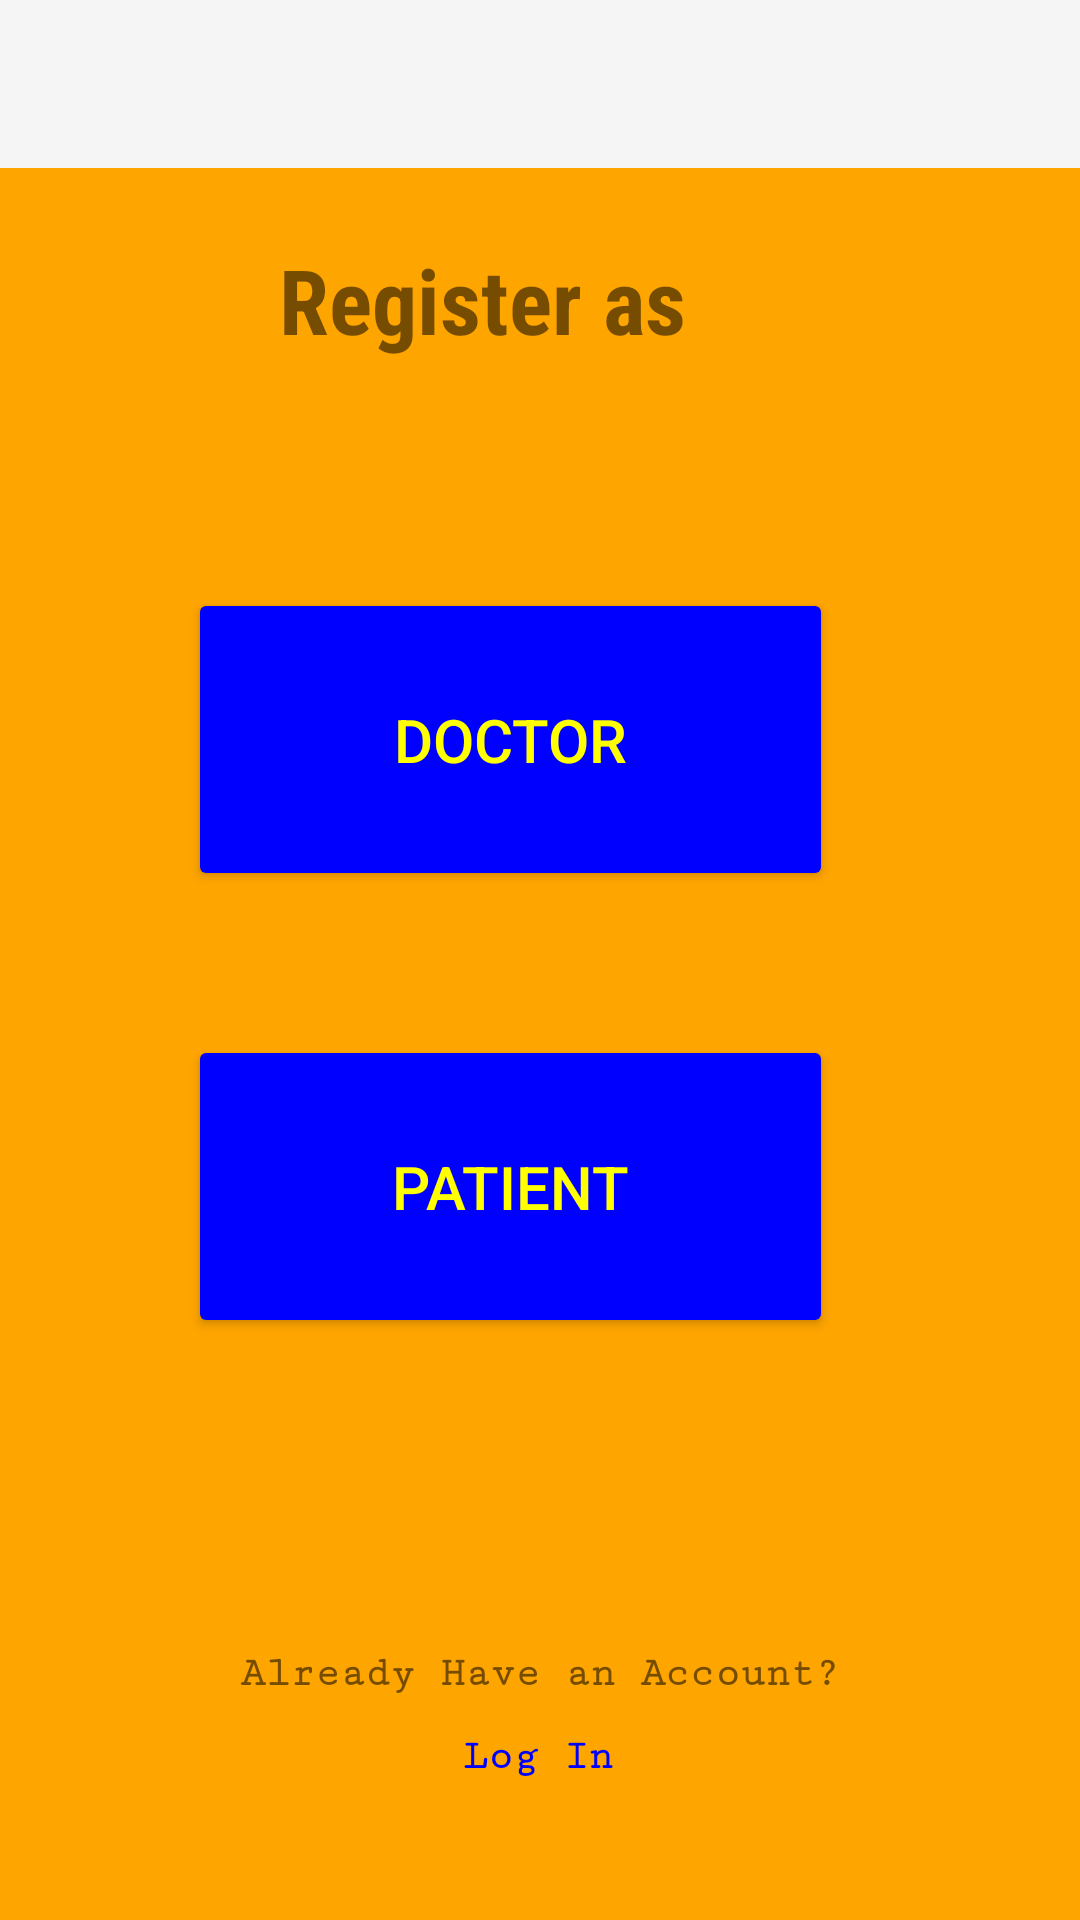

Layout XML and referenced resources for this Android screen:
<!-- AndroidManifest.xml: application theme Theme.AppCompat.Light.NoActionBar -->
<!-- res/layout/activity_main.xml -->
<?xml version="1.0" encoding="utf-8"?>
<androidx.constraintlayout.widget.ConstraintLayout xmlns:android="http://schemas.android.com/apk/res/android"
    xmlns:app="http://schemas.android.com/apk/res-auto"
    xmlns:tools="http://schemas.android.com/tools"
    android:layout_width="match_parent"
    android:layout_height="match_parent"
    android:background="@color/orange"
    tools:context=".MainActivity"
    >
    <com.google.android.material.appbar.AppBarLayout
        android:id="@+id/appBarMainAcitivty"
        android:layout_width="0dp"
        android:layout_height="wrap_content"
        app:layout_constraintEnd_toEndOf="parent"
        app:layout_constraintStart_toStartOf="parent"
        app:layout_constraintTop_toTopOf="parent">

    <androidx.appcompat.widget.Toolbar
        android:id="@+id/toolbarMainAcitivity"
        android:layout_width="match_parent"
        android:layout_height="wrap_content"

        app:titleMarginStart="40dp"

        app:logo="@drawable/ic_menu_24"

        android:background="?attr/colorPrimary"
        android:minHeight="?attr/actionBarSize"
        android:theme="?attr/actionBarTheme"
        tools:layout_editor_absoluteX="0dp"
        tools:layout_editor_absoluteY="0dp" >
        <TextView
            android:id="@+id/toolbarTVMainActivity"
            android:layout_width="wrap_content"
            android:layout_height="wrap_content"
            android:layout_gravity="center"/>
    </androidx.appcompat.widget.Toolbar>
    </com.google.android.material.appbar.AppBarLayout>

    <TextView
        android:id="@+id/tvRegister"
        android:layout_width="wrap_content"
        android:layout_height="wrap_content"
        android:fontFamily="sans-serif-condensed"
        android:text="Register as"
        android:textSize="30dp"
        android:textStyle="bold"
        app:layout_constraintBottom_toBottomOf="parent"
        app:layout_constraintHorizontal_bias="0.414"
        app:layout_constraintLeft_toLeftOf="parent"
        app:layout_constraintRight_toRightOf="parent"
        app:layout_constraintTop_toTopOf="parent"
        app:layout_constraintVertical_bias="0.133" />

    <Button
        android:id="@+id/buttonRegisterDoctor"
        android:layout_width="215dp"
        android:layout_height="101dp"
        android:layout_marginTop="76dp"
        android:paddingLeft="40dp"
        android:paddingTop="10dp"
        android:paddingRight="40dp"
        android:paddingBottom="10dp"
        android:text="@string/doctor"
        android:textSize="20dp"
        android:backgroundTint="@color/blue"
        android:textColor="@color/yellow"
        app:layout_constraintEnd_toEndOf="parent"
        app:layout_constraintHorizontal_bias="0.432"
        app:layout_constraintStart_toStartOf="parent"
        app:layout_constraintTop_toBottomOf="@+id/tvRegister" />

    <Button
        android:id="@+id/buttonRegisterPatient"
        android:layout_width="215dp"
        android:layout_height="101dp"
        android:layout_marginTop="48dp"
        android:text="@string/patient"
        android:paddingLeft="40dp"
        android:paddingRight="40dp"
        android:paddingBottom="10dp"
        android:paddingTop="10dp"

        android:textSize="20dp"
        android:backgroundTint="@color/blue"
        android:textColor="@color/yellow"
        app:layout_constraintEnd_toEndOf="parent"
        app:layout_constraintHorizontal_bias="0.432"
        app:layout_constraintStart_toStartOf="parent"
        app:layout_constraintTop_toBottomOf="@+id/buttonRegisterDoctor" />

    <TextView
        android:id="@+id/tvRegisterAlreadyHaveAccount"
        android:layout_width="wrap_content"
        android:layout_height="wrap_content"
        android:layout_marginTop="104dp"
        android:fontFamily="serif-monospace"
        android:text="Already Have an Account?"
        android:textSize="14dp"
        android:textStyle="bold"
        app:layout_constraintEnd_toEndOf="parent"
        app:layout_constraintStart_toStartOf="parent"
        app:layout_constraintTop_toBottomOf="@+id/buttonRegisterPatient" />

    <TextView
        android:id="@+id/tvRegisterLogin"
        android:layout_width="wrap_content"
        android:layout_height="wrap_content"
        android:layout_marginTop="12dp"
        android:fontFamily="serif-monospace"
        android:text="@string/login"
        android:textColor="@color/blue"
        android:textSize="14dp"
        android:textStyle="bold"
        app:layout_constraintEnd_toEndOf="parent"
        app:layout_constraintHorizontal_bias="0.498"
        app:layout_constraintStart_toStartOf="parent"
        app:layout_constraintTop_toBottomOf="@+id/tvRegisterAlreadyHaveAccount" />

</androidx.constraintlayout.widget.ConstraintLayout>
<!-- resources referenced by this layout -->
<resources>
  <color name="blue">#0000FF</color>
  <color name="orange">#FFA500</color>
  <color name="yellow">#FFFF00</color>
  <string name="doctor">Doctor</string>
  <string name="login">Log In</string>
  <string name="patient">Patient</string>
</resources>
